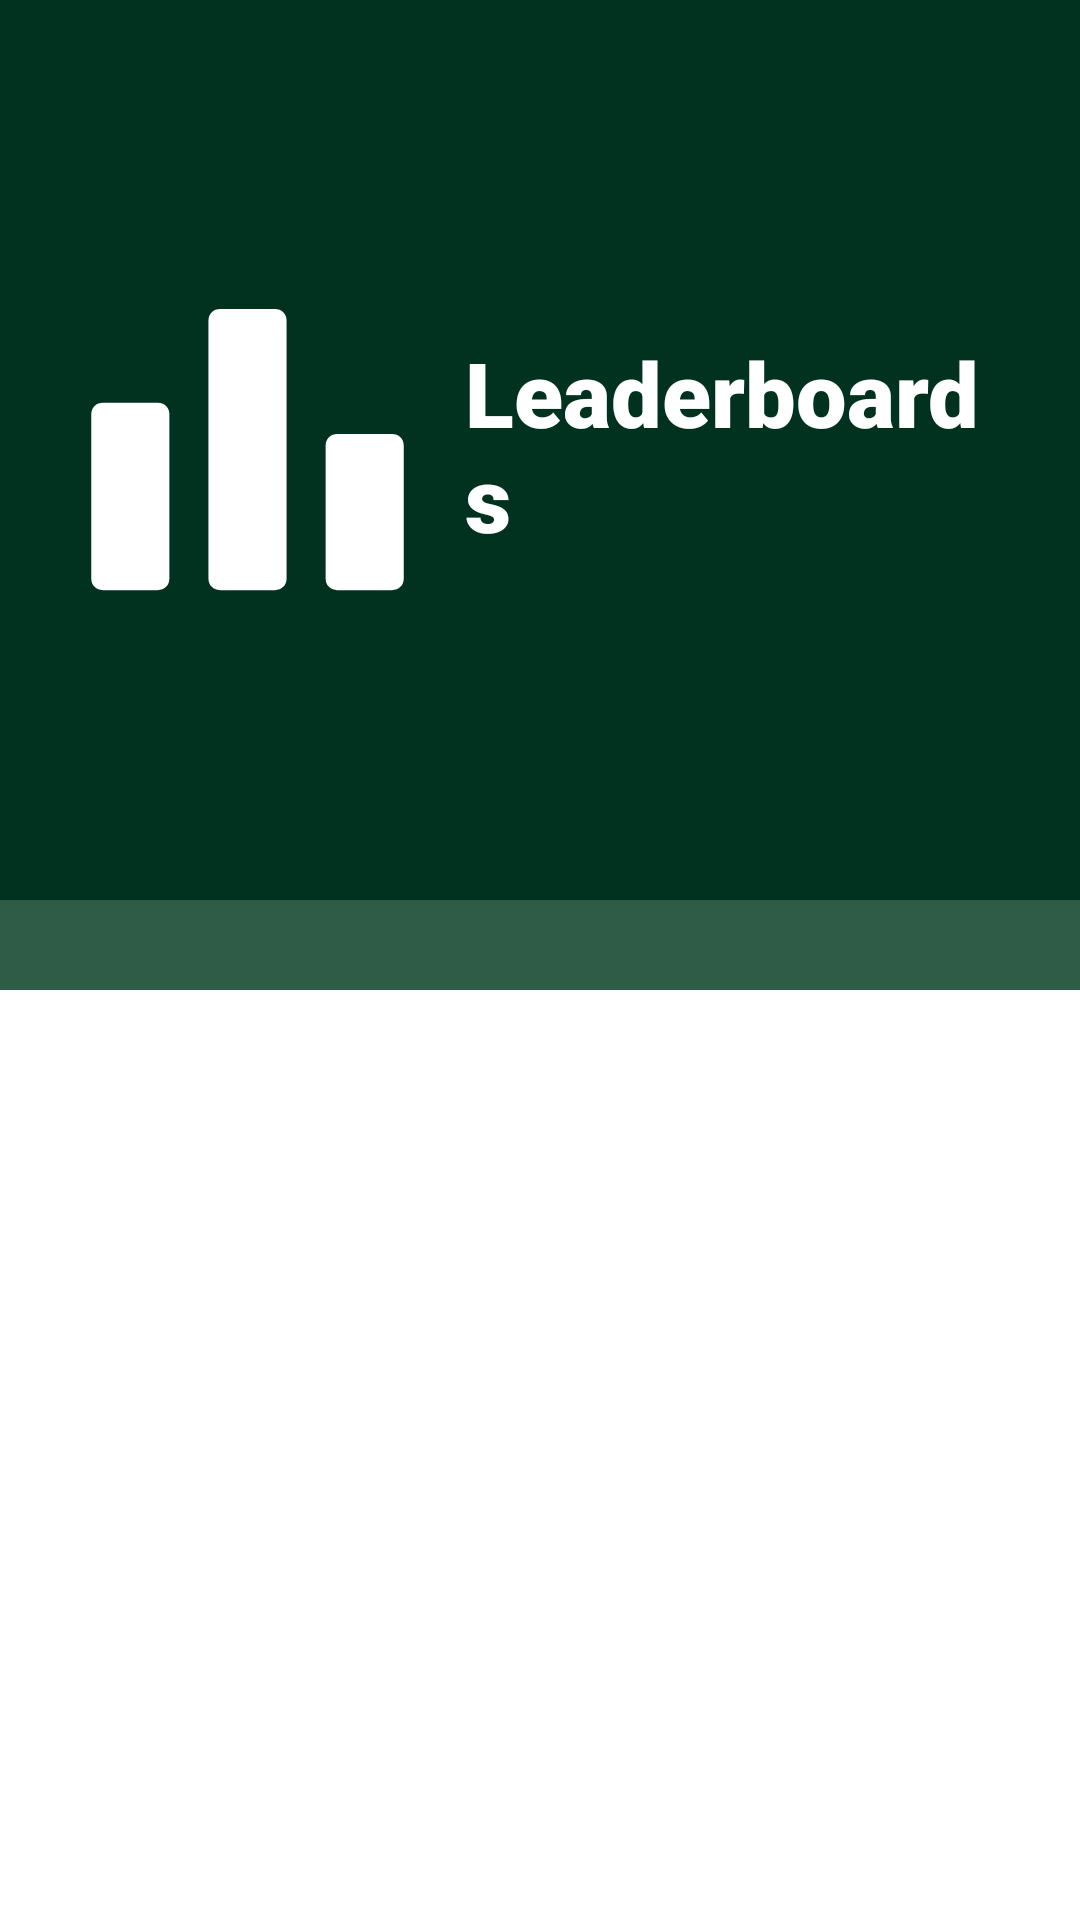

This screen was rendered from an Android layout file. Write that file and the resources it references.
<!-- AndroidManifest.xml: application theme Theme.GolfMaxFINAL -->
<!-- res/layout/activity_course_list.xml -->
<?xml version="1.0" encoding="utf-8"?>
<layout xmlns:android="http://schemas.android.com/apk/res/android"
    xmlns:app="http://schemas.android.com/apk/res-auto"
    xmlns:tools="http://schemas.android.com/tools">

    <androidx.drawerlayout.widget.DrawerLayout
        android:id="@+id/drawerLayout"
        android:layout_width="match_parent"
        android:layout_height="match_parent"
        tools:ignore="HardCodedText">

        <LinearLayout
            android:layout_width="match_parent"
            android:layout_height="match_parent"
            android:orientation="vertical">

            <RelativeLayout
                android:layout_width="match_parent"
                android:layout_height="300dp"
                android:background="#013220"
                android:padding="20dp">

                <ImageView
                    android:id="@+id/image_view_leaderboard_icon"
                    android:layout_width="125dp"
                    android:layout_height="125dp"
                    android:layout_centerVertical="true"
                    android:src="@drawable/ic_leaderboard_white"
                    tools:ignore="ContentDescription" />

                <TextView
                    android:layout_width="wrap_content"
                    android:layout_height="wrap_content"
                    android:layout_centerVertical="true"
                    android:layout_marginStart="10dp"
                    android:layout_toEndOf="@+id/image_view_leaderboard_icon"
                    android:fontFamily="sans-serif-black"
                    android:includeFontPadding="false"
                    android:text="Leaderboards"
                    android:textColor="@color/white"
                    android:textSize="30sp" />

            </RelativeLayout>

            <LinearLayout
                android:layout_width="match_parent"
                android:layout_height="30dp"
                android:layout_gravity="bottom"
                android:background="#2f5c47"
                android:orientation="horizontal"/>

            <RelativeLayout
                android:layout_width="wrap_content"
                android:layout_height="wrap_content"
                tools:ignore="UselessParent">

                <androidx.recyclerview.widget.RecyclerView
                    android:id="@+id/viewCourseList"
                    android:layout_width="match_parent"
                    android:layout_height="match_parent"
                    android:layout_marginStart="10dp"
                    android:layout_marginTop="10dp"
                    android:layout_marginEnd="10dp"
                    android:layout_marginBottom="10dp" />

                </RelativeLayout>

        </LinearLayout>

        <com.google.android.material.navigation.NavigationView
            android:id="@+id/navigation_view_course_list"
            android:layout_width="wrap_content"
            android:layout_height="match_parent"
            android:layout_gravity="start"
            app:menu="@menu/nav_menu_course_leaderboard"/>

    </androidx.drawerlayout.widget.DrawerLayout>

</layout>
<!-- resources referenced by this layout -->
<resources>
  <!-- drawable ic_leaderboard_white (drawable-v24) -->
  <vector xmlns:android="http://schemas.android.com/apk/res/android"
      android:width="48dp"
      android:height="48dp"
      android:viewportWidth="48"
      android:viewportHeight="48">
    <path
        android:fillColor="@color/white"
        android:pathData="M5.5,42q-0.65,0 -1.075,-0.425Q4,41.15 4,40.5v-21q0,-0.65 0.425,-1.075Q4.85,18 5.5,18h7q0.65,0 1.075,0.425Q14,18.85 14,19.5v21q0,0.65 -0.425,1.075Q13.15,42 12.5,42ZM20.5,42q-0.65,0 -1.075,-0.425Q19,41.15 19,40.5v-33q0,-0.65 0.425,-1.075Q19.85,6 20.5,6h7q0.65,0 1.075,0.425Q29,6.85 29,7.5v33q0,0.65 -0.425,1.075Q28.15,42 27.5,42ZM35.5,42q-0.65,0 -1.075,-0.425Q34,41.15 34,40.5v-17q0,-0.65 0.425,-1.075Q34.85,22 35.5,22h7q0.65,0 1.075,0.425Q44,22.85 44,23.5v17q0,0.65 -0.425,1.075Q43.15,42 42.5,42Z"/>
  </vector>
  <style name="Theme.GolfMaxFINAL" parent="Theme.MaterialComponents.DayNight.DarkActionBar">
          
          <item name="colorPrimary">@color/purple_500</item>
          <item name="colorPrimaryVariant">@color/purple_700</item>
          <item name="colorOnPrimary">@color/white</item>
          
          <item name="colorSecondary">@color/teal_200</item>
          <item name="colorSecondaryVariant">@color/teal_700</item>
          <item name="colorOnSecondary">@color/black</item>
          
          <item name="android:statusBarColor" tools:targetApi="l">?attr/colorPrimaryVariant</item>
          
      </style>
  <!-- not gathered from this repository: default colours our renderer supplied (Android Studio template values) -->
  <color name="purple_500">#FF6200EE</color>
  <color name="purple_700">#FF3700B3</color>
  <color name="teal_200">#FF03DAC5</color>
  <color name="teal_700">#FF018786</color>
  <color name="black">#FF000000</color>
  <color name="white">#FFFFFFFF</color>
</resources>
